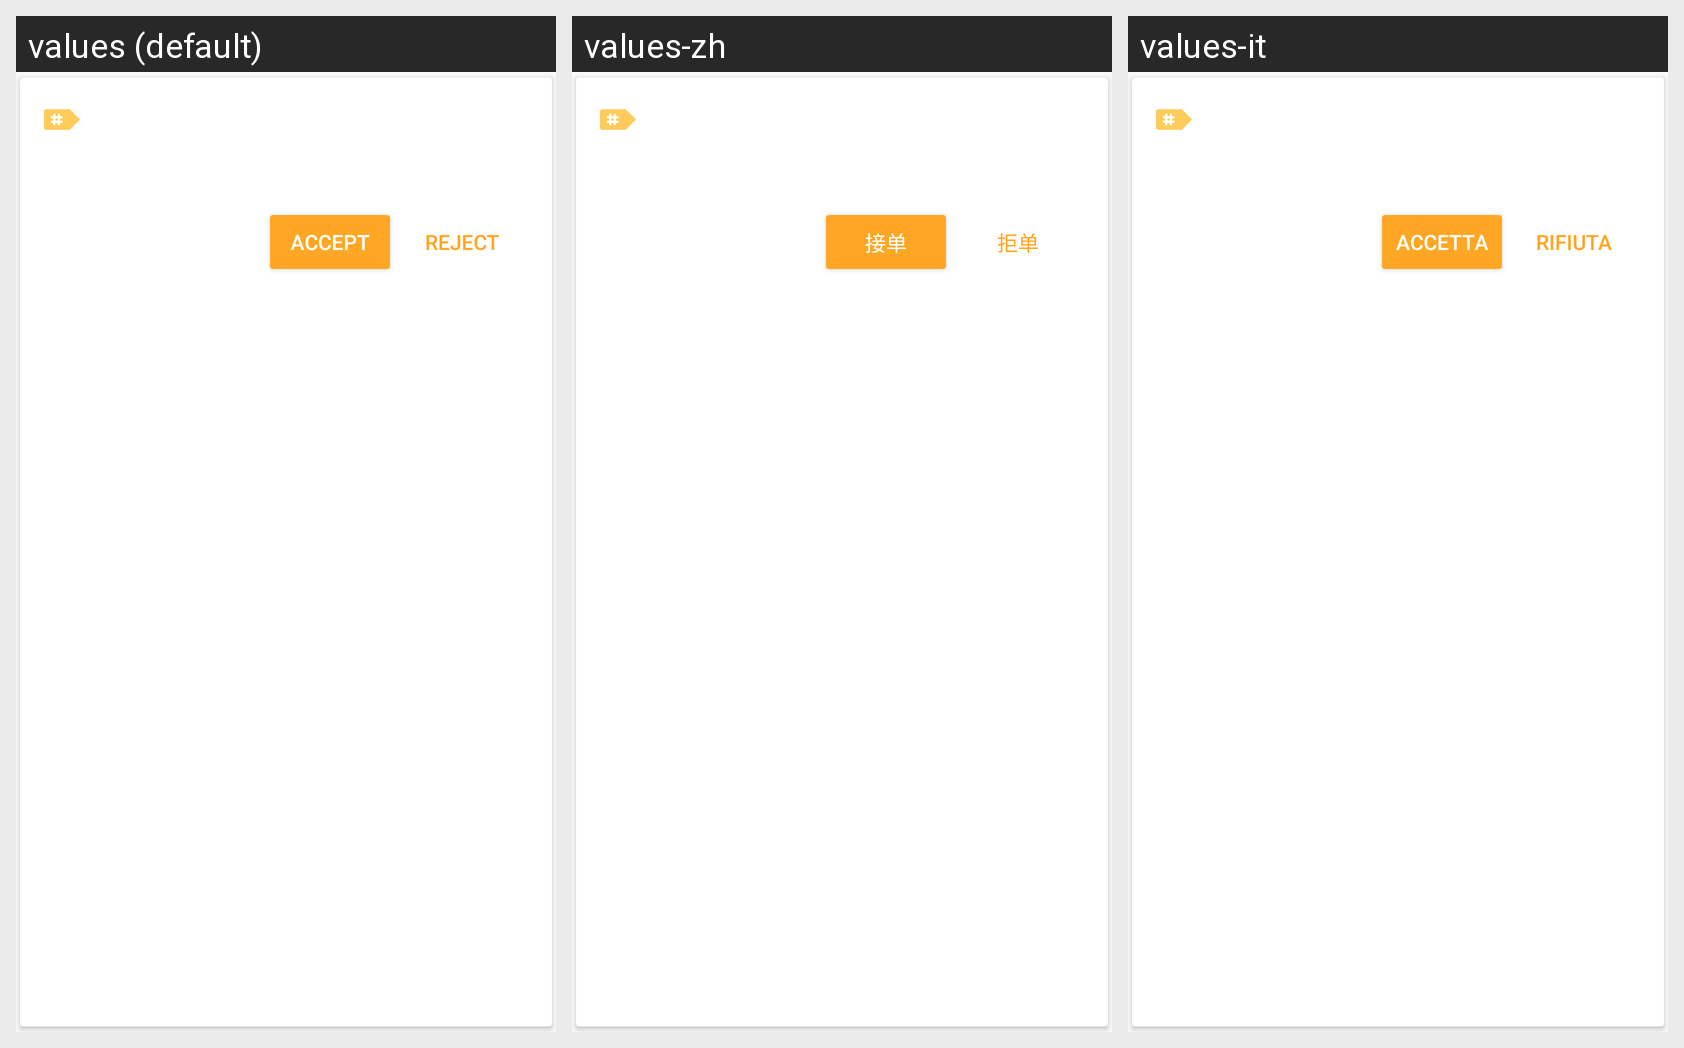

This grid shows one Android layout under several languages. Give, for every string resource on the screen, its name, the default text and each shown locale's text.
Android screen res/layout/pending_reservation_cardview.xml rendered under 3 locales, left to right: values (default), values-zh, values-it. Device: Nexus 5 (rendered at 1080×1920; each locale shown at half size, 540×960, under a caption strip naming it); theme AppTheme.
Strings drawn on this screen, with the default value and each locale's value (text and hints the layout hard-codes, and strings that could not be matched under every locale, appear in the picture but are not listed):

button_reservation_accept
  values: Accept
  values-zh: 接单
  values-it: Accetta

button_reservation_reject
  values: Reject
  values-zh: 拒单
  values-it: Rifiuta
